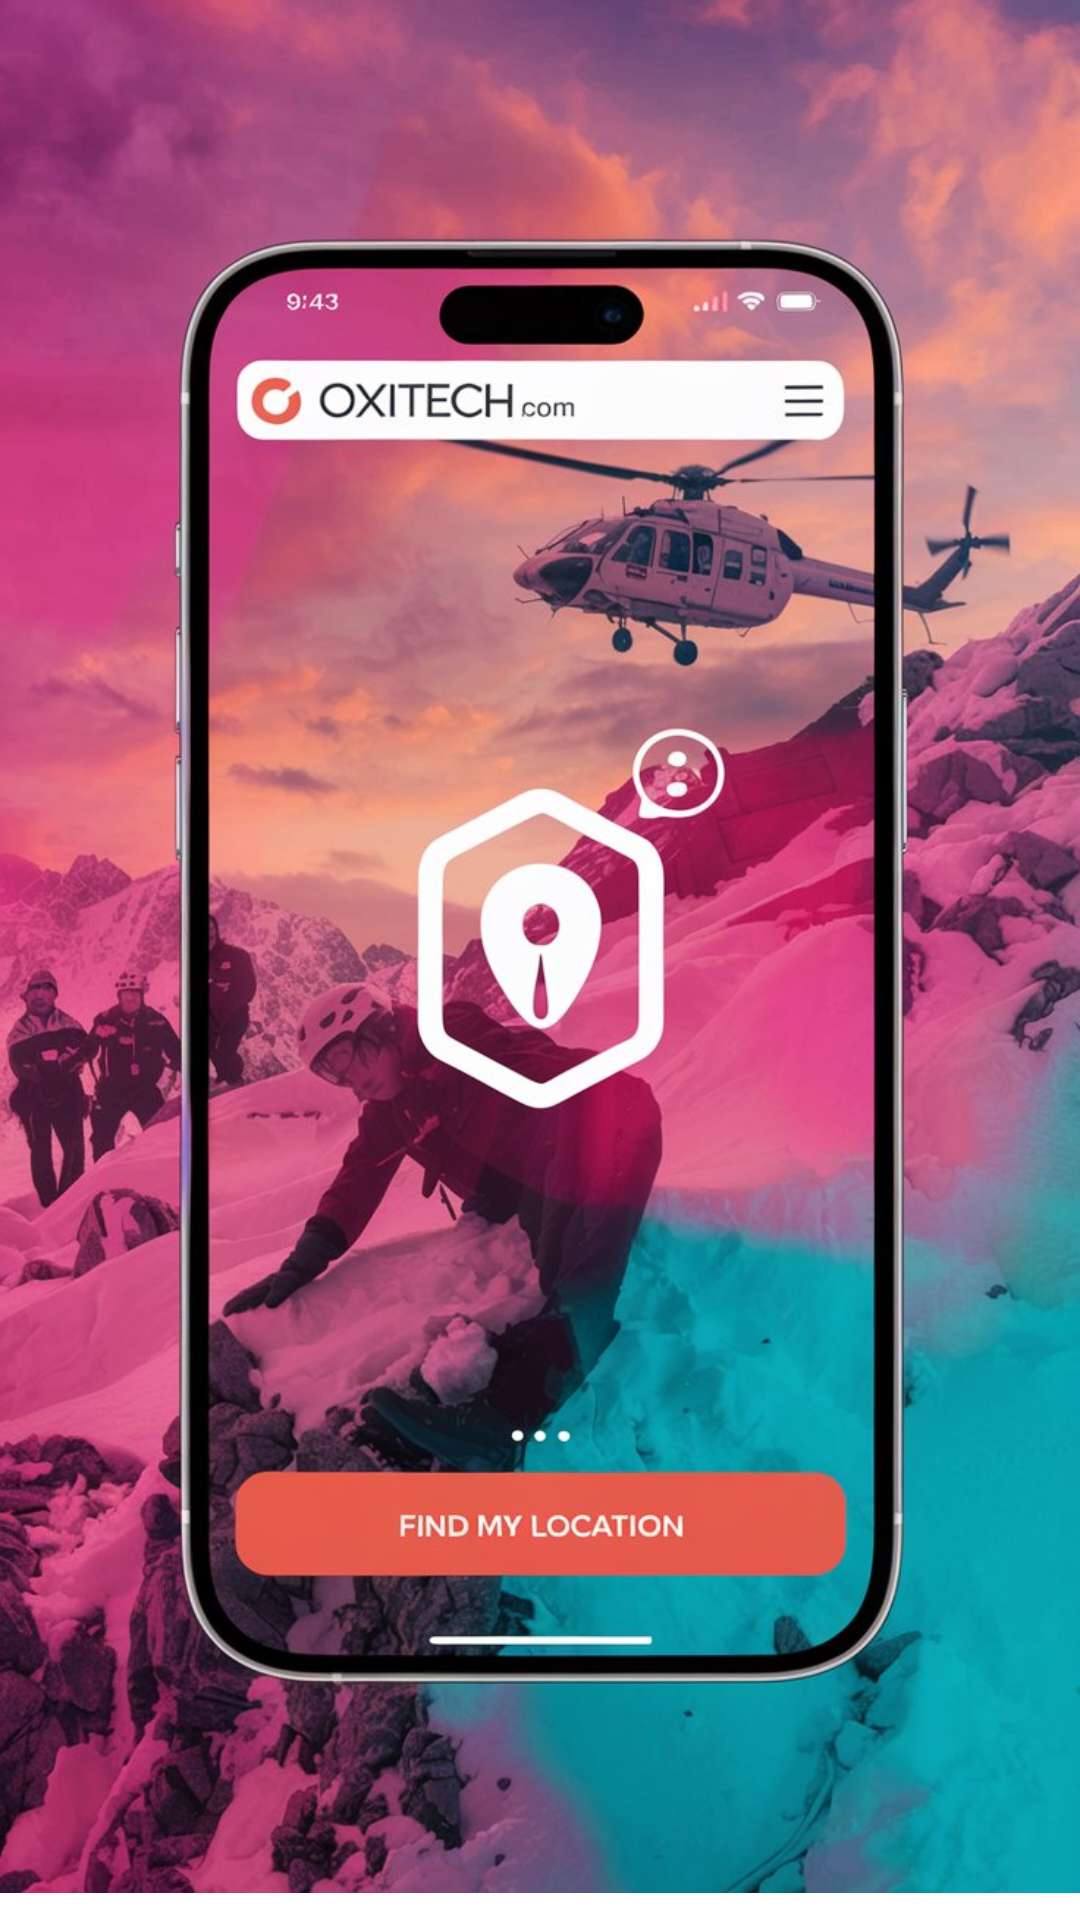

Write the Android layout XML for this screen, with the resource values it uses.
<!-- AndroidManifest.xml: activity theme Theme.Splash -->
<!-- res/layout/activity_fifth.xml -->
<?xml version="1.0" encoding="utf-8"?>
<RelativeLayout xmlns:android="http://schemas.android.com/apk/res/android"
    xmlns:app="http://schemas.android.com/apk/res-auto"
    xmlns:tools="http://schemas.android.com/tools"
    android:id="@+id/main"
    android:layout_width="match_parent"
    android:layout_height="match_parent"
    tools:context=".openui.SecondActivity">

    <androidx.constraintlayout.widget.ConstraintLayout
        android:layout_width="match_parent"
        android:layout_height="match_parent">

        <LinearLayout
            android:id="@+id/linearLayout"
            android:layout_width="match_parent"
            android:layout_height="631dp"
            android:background="@drawable/fifth_bg"
            android:orientation="horizontal"
            app:layout_constraintEnd_toEndOf="parent"
            app:layout_constraintStart_toStartOf="parent"
            app:layout_constraintTop_toTopOf="parent" />

        <TextView
            android:id="@+id/textView4"
            android:layout_width="375dp"
            android:layout_height="60dp"
            android:layout_marginTop="30dp"
            android:fontFamily="monospace"
            android:text="4. You tell the emergency service to find your location on oxitech.com"
            android:textColor="@color/black"
            android:textSize="17sp"
            app:layout_constraintEnd_toEndOf="parent"
            app:layout_constraintHorizontal_bias="0.333"
            app:layout_constraintStart_toStartOf="parent"
            app:layout_constraintTop_toBottomOf="@+id/linearLayout" />

        <com.google.android.material.bottomnavigation.BottomNavigationView
            android:id="@+id/nav_fifth"
            android:layout_width="match_parent"
            android:layout_height="45dp"
            android:background="#518CEB"
            android:elevation="50dp"
            android:padding="5dp"
            app:itemIconSize="50dp"
            app:itemIconTint="@color/white"
            app:itemRippleColor="#C2B96C"
            app:itemTextColor="@drawable/nav_item_selector"
            app:layout_constraintBottom_toBottomOf="parent"
            app:layout_constraintEnd_toEndOf="parent"
            app:layout_constraintHorizontal_bias="0.0"
            app:layout_constraintStart_toStartOf="parent"
            app:layout_constraintTop_toBottomOf="@+id/textView4"
            app:layout_constraintVertical_bias="1.0"
            app:menu="@menu/nav_second_info" />

    </androidx.constraintlayout.widget.ConstraintLayout>

</RelativeLayout>
<!-- resources referenced by this layout -->
<resources>
  <color name="black">#FF000000</color>
  <color name="white">#FFFFFFFF</color>
  <!-- drawable fifth_bg: jpeg bitmap (drawable, 145651 bytes) -->
  <!-- drawable nav_item_selector (drawable) -->
  <?xml version="1.0" encoding="utf-8"?>
  <selector xmlns:android="http://schemas.android.com/apk/res/android">
      <item android:color="#FF0000" android:state_checked="true"/> 
      <item android:color="#FFFFFF"/> 
  </selector>
  <style name="Theme.Splash" parent="Theme.MaterialComponents.Light.NoActionBar">
          <item name="android:windowBackground">@drawable/splash_screen</item>
      </style>
  <!-- drawable splash_screen (drawable) -->
  <?xml version="1.0" encoding="utf-8"?>
  <layer-list xmlns:android="http://schemas.android.com/apk/res/android">
  
      
      <item>
          <shape android:shape="rectangle">
              <solid android:color="@color/white"/>
          </shape>
      </item>
  
  </layer-list>
</resources>
